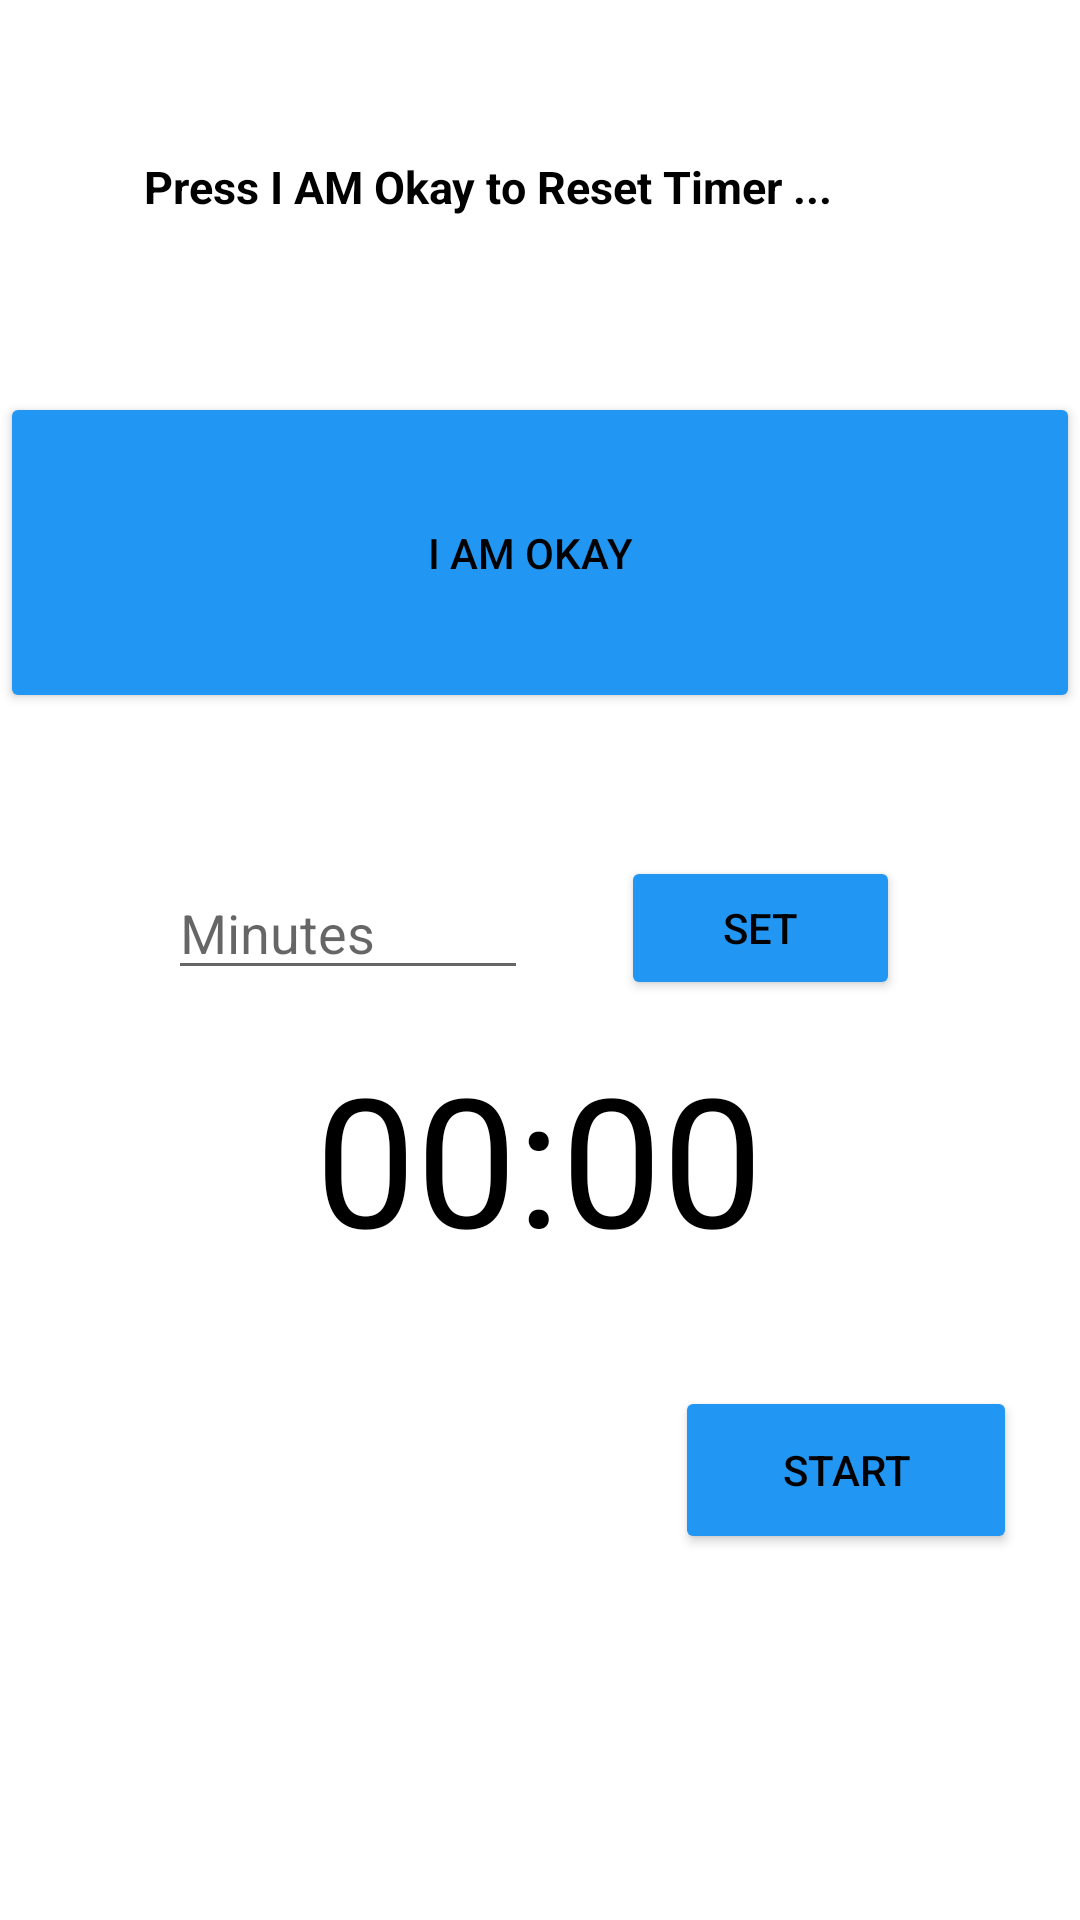

Write the Android layout XML for this screen, with the resource values it uses.
<!-- AndroidManifest.xml: application theme Theme.CCE -->
<!-- res/layout/activity_check.xml -->
<?xml version="1.0" encoding="utf-8"?>
<androidx.constraintlayout.widget.ConstraintLayout
    xmlns:android="http://schemas.android.com/apk/res/android"
    xmlns:app="http://schemas.android.com/apk/res-auto"
    xmlns:tools="http://schemas.android.com/tools"
    android:layout_width="match_parent"
    android:layout_height="match_parent"
    tools:context=".Check">

    <TextView
        android:id="@+id/tv"
        android:layout_width="300dp"
        android:layout_height="47dp"
        android:layout_above="@+id/fine"
        android:layout_alignParentStart="true"
        android:layout_alignParentTop="true"
        android:layout_alignParentEnd="true"
        android:text="Press I AM Okay to Reset Timer ..."
        android:textColor="@color/black"
        android:textSize="15dp"
        android:textStyle="bold"
        app:layout_constraintBottom_toTopOf="@+id/fine"
        app:layout_constraintEnd_toEndOf="parent"
        app:layout_constraintHorizontal_bias="0.801"
        app:layout_constraintStart_toStartOf="parent"
        app:layout_constraintTop_toTopOf="parent"
        app:layout_constraintVertical_bias="0.622"
        tools:ignore="MissingConstraints" />

    <TextView
        android:id="@+id/tv2"
        android:layout_width="match_parent"
        android:layout_height="46dp"
        android:text=""
        app:layout_constraintBottom_toBottomOf="parent"
        app:layout_constraintEnd_toEndOf="parent"
        app:layout_constraintStart_toStartOf="parent"
        app:layout_constraintTop_toBottomOf="@+id/button_start_pause"
        tools:ignore="MissingConstraints" />

    <Button
        android:id="@+id/fine"
        android:layout_width="match_parent"
        android:layout_height="107dp"
        android:layout_above="@+id/edit_text_input"
        android:layout_alignParentEnd="true"
        android:backgroundTint="#2196F3"
        android:text="I Am Okay  "
        android:textColor="@color/black"
        app:layout_constraintBottom_toBottomOf="parent"
        app:layout_constraintTop_toTopOf="parent"
        app:layout_constraintVertical_bias="0.245"
        tools:ignore="MissingConstraints"
        tools:layout_editor_absoluteX="0dp" />

    <TextView
        android:id="@+id/text_view_countdown"
        android:layout_width="wrap_content"
        android:layout_height="wrap_content"
        android:layout_centerInParent="true"
        android:text="00:00"
        android:textColor="@android:color/black"
        android:textSize="60sp"
        app:layout_constraintBottom_toBottomOf="parent"
        app:layout_constraintEnd_toEndOf="parent"
        app:layout_constraintHorizontal_bias="0.498"
        app:layout_constraintStart_toStartOf="parent"
        app:layout_constraintTop_toBottomOf="@+id/fine"
        app:layout_constraintVertical_bias="0.335"
        tools:ignore="MissingConstraints" />

    <EditText
        android:id="@+id/edit_text_input"
        android:layout_width="120dp"
        android:layout_height="wrap_content"
        android:layout_above="@+id/text_view_countdown"
        android:layout_alignParentStart="true"
        android:hint="Minutes"
        android:inputType="number"
        android:maxLength="4"
        app:layout_constraintBottom_toTopOf="@+id/text_view_countdown"
        app:layout_constraintEnd_toStartOf="@+id/button_set"
        app:layout_constraintHorizontal_bias="0.644"
        app:layout_constraintStart_toStartOf="parent"
        app:layout_constraintTop_toBottomOf="@+id/fine"
        app:layout_constraintVertical_bias="0.767"
        tools:ignore="MissingConstraints" />

    <Button
        android:id="@+id/button_set"
        android:layout_width="93dp"
        android:layout_height="wrap_content"
        android:layout_above="@+id/text_view_countdown"
        android:layout_alignTop="@+id/edit_text_input"
        android:layout_alignParentEnd="true"
        android:layout_marginEnd="60dp"
        android:layout_toEndOf="@+id/edit_text_input"
        android:backgroundTint="#2196F3"
        android:text="Set"
        android:textColor="@color/black"
        app:layout_constraintBottom_toTopOf="@+id/text_view_countdown"
        app:layout_constraintEnd_toEndOf="parent"
        app:layout_constraintTop_toBottomOf="@+id/fine"
        app:layout_constraintVertical_bias="0.795"
        tools:ignore="MissingConstraints" />

    <Button
        android:id="@+id/button_reset"
        android:layout_width="114dp"
        android:layout_height="55dp"
        android:layout_below="@+id/text_view_countdown"
        android:layout_alignParentEnd="true"
        android:layout_alignParentBottom="true"
        android:layout_toEndOf="@+id/button_start_pause"
        android:backgroundTint="#2196F3"
        android:text="reset"
        android:textColor="@color/black"
        android:visibility="invisible"
        app:layout_constraintBottom_toBottomOf="parent"
        app:layout_constraintEnd_toEndOf="parent"
        app:layout_constraintHorizontal_bias="0.188"
        app:layout_constraintStart_toStartOf="parent"
        app:layout_constraintTop_toBottomOf="@+id/text_view_countdown"
        app:layout_constraintVertical_bias="0.229"
        tools:ignore="MissingConstraints"
        tools:visibility="visible" />

    <Button
        android:id="@+id/button_start_pause"
        android:layout_width="114dp"
        android:layout_height="56dp"
        android:layout_below="@+id/text_view_countdown"
        android:layout_alignParentStart="true"
        android:layout_alignParentBottom="true"
        android:backgroundTint="#2196F3"
        android:text="start"
        android:textColor="@color/black"
        app:layout_constraintBottom_toBottomOf="parent"
        app:layout_constraintEnd_toEndOf="parent"
        app:layout_constraintHorizontal_bias="0.755"
        app:layout_constraintStart_toEndOf="@+id/button_reset"
        app:layout_constraintTop_toBottomOf="@+id/text_view_countdown"
        app:layout_constraintVertical_bias="0.23"
        tools:ignore="MissingConstraints" />

</androidx.constraintlayout.widget.ConstraintLayout>
<!-- resources referenced by this layout -->
<resources>
  <style name="Theme.CCE" parent="Theme.MaterialComponents.DayNight.NoActionBar">
          
          <item name="colorPrimary">#00000099</item>
          <item name="colorPrimaryVariant">@android:color/holo_blue_dark</item>
          <item name="colorOnPrimary">@android:color/holo_blue_dark</item>
          
          <item name="colorSecondary">@android:color/holo_blue_dark</item>
          <item name="colorSecondaryVariant">@android:color/holo_blue_dark</item>
          <item name="colorOnSecondary">@color/black</item>
          
          <item name="android:statusBarColor" tools:targetApi="l">?attr/colorPrimaryVariant</item>
          
      </style>
  <!-- not gathered from this repository: default colours our renderer supplied (Android Studio template values) -->
  <color name="black">#FF000000</color>
</resources>
